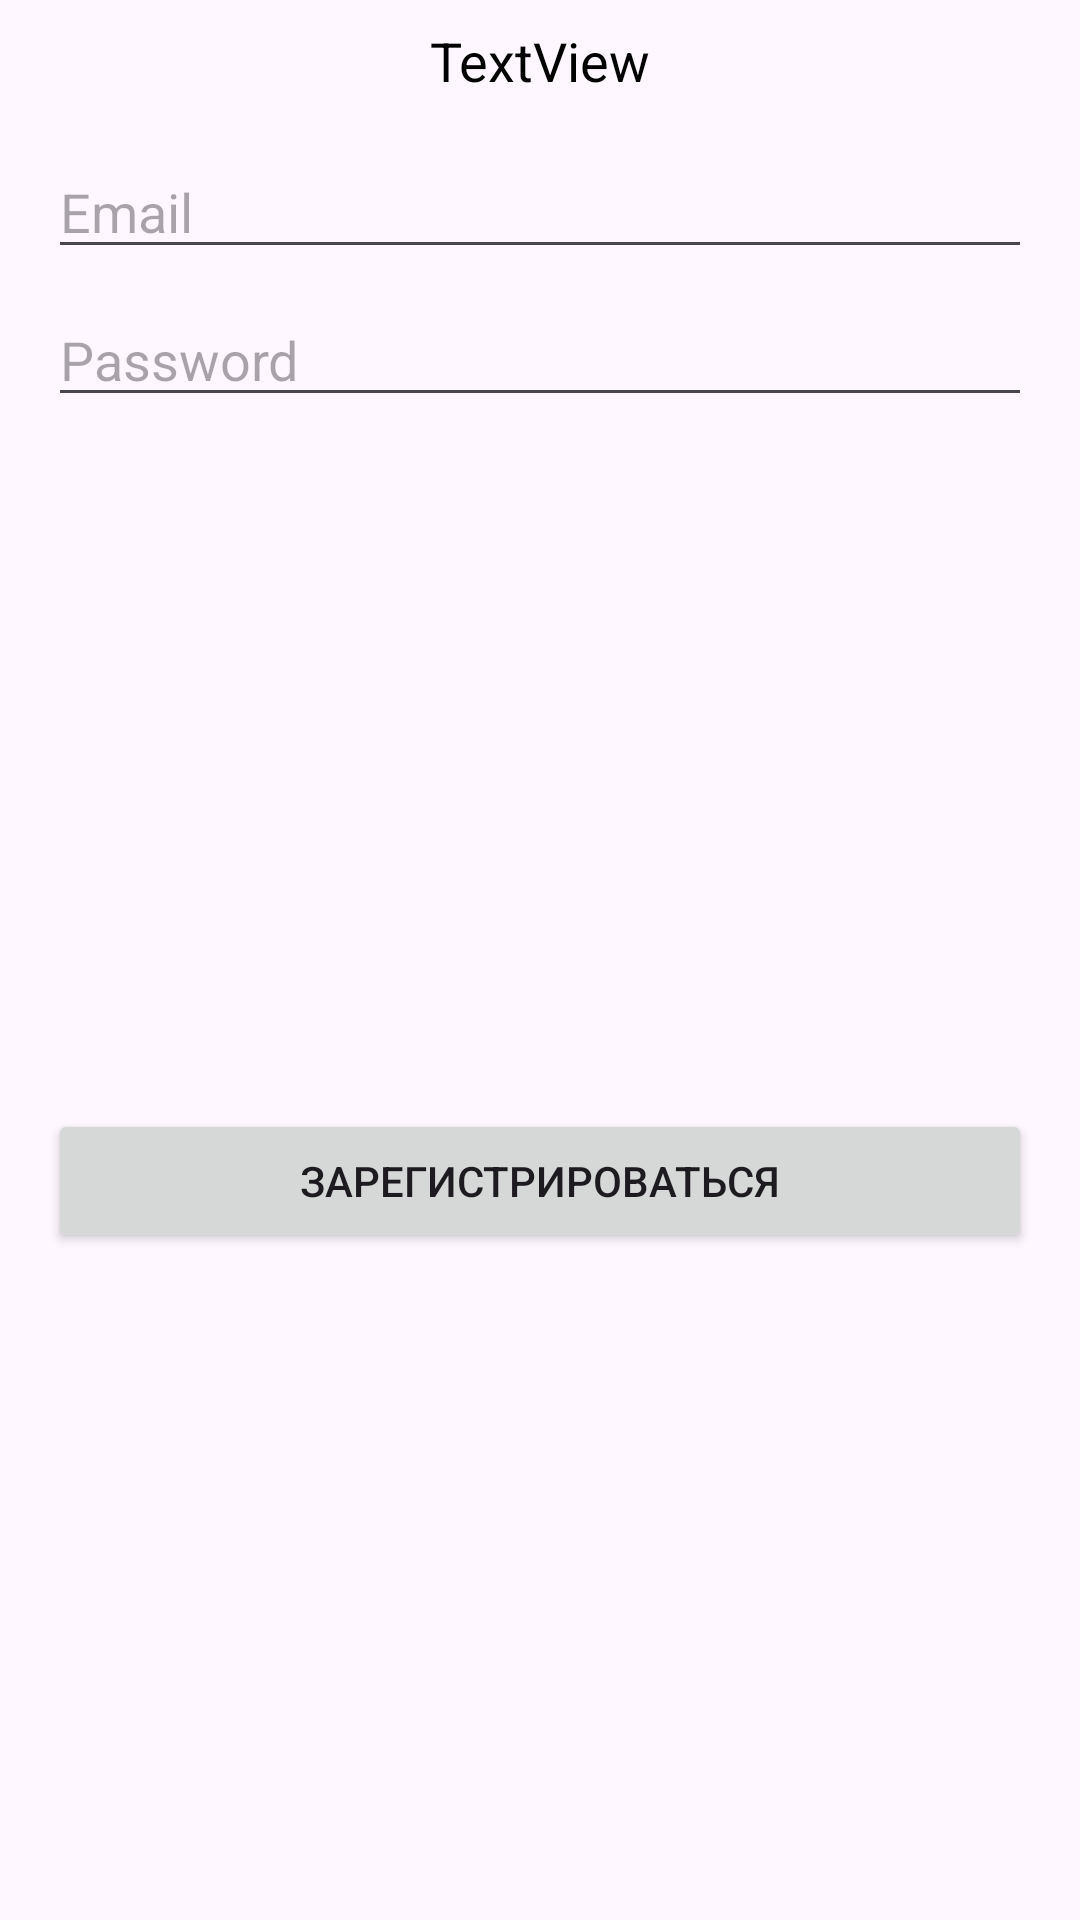

The Android layout XML behind this screen, and the referenced resources:
<!-- AndroidManifest.xml: application theme Theme.Bulletin_Board -->
<!-- res/layout/sign_dialog.xml -->
<?xml version="1.0" encoding="utf-8"?>
<androidx.constraintlayout.widget.ConstraintLayout xmlns:android="http://schemas.android.com/apk/res/android"
    xmlns:app="http://schemas.android.com/apk/res-auto"
    xmlns:tools="http://schemas.android.com/tools"
    android:layout_width="match_parent"
    android:layout_height="wrap_content">

    <TextView
        android:id="@+id/tvSignTitle"
        android:layout_width="wrap_content"
        android:layout_height="wrap_content"
        android:layout_marginTop="8dp"
        android:text="TextView"
        android:textColor="@color/black"
        android:textSize="18sp"
        app:layout_constraintEnd_toEndOf="parent"
        app:layout_constraintStart_toStartOf="parent"
        app:layout_constraintTop_toTopOf="parent"
        tools:text="@string/ac_sign_up" />

    <EditText
        android:id="@+id/edSignEmail"
        android:layout_width="match_parent"
        android:layout_height="wrap_content"
        android:layout_marginStart="16dp"
        android:layout_marginTop="16dp"
        android:layout_marginEnd="16dp"
        android:ems="10"
        android:hint="@string/email_hint"
        android:inputType="textEmailAddress"
        app:layout_constraintEnd_toEndOf="parent"
        app:layout_constraintStart_toStartOf="parent"
        app:layout_constraintTop_toBottomOf="@+id/tvDialogMessage" />

    <EditText
        android:id="@+id/edSignPassword"
        android:layout_width="match_parent"
        android:layout_height="wrap_content"
        android:layout_marginStart="16dp"
        android:layout_marginTop="8dp"
        android:layout_marginEnd="16dp"
        android:ems="10"
        android:hint="@string/password_hint"
        android:inputType="textPassword"
        app:layout_constraintEnd_toEndOf="@+id/edSignEmail"
        app:layout_constraintStart_toStartOf="@+id/edSignEmail"
        app:layout_constraintTop_toBottomOf="@+id/edSignEmail" />

    <Button
        android:id="@+id/btSignUpIn"
        android:layout_width="match_parent"
        android:layout_height="wrap_content"
        android:layout_marginStart="16dp"
        android:layout_marginTop="24dp"
        android:layout_marginEnd="16dp"
        android:layout_marginBottom="16dp"
        android:text="@string/sign_up_action"
        app:layout_constraintBottom_toBottomOf="parent"
        app:layout_constraintEnd_toEndOf="@+id/edSignEmail"
        app:layout_constraintStart_toStartOf="@+id/edSignEmail"
        app:layout_constraintTop_toBottomOf="@+id/edSignPassword" />

    <Button
        android:id="@+id/btForgetP"
        android:layout_width="match_parent"
        android:layout_height="wrap_content"
        android:layout_marginStart="16dp"
        android:layout_marginTop="8dp"
        android:layout_marginEnd="16dp"
        android:text="@string/forget_password"
        android:visibility="gone"
        app:layout_constraintEnd_toEndOf="@+id/edSignEmail"
        app:layout_constraintStart_toStartOf="@+id/edSignEmail"
        app:layout_constraintTop_toBottomOf="@+id/btSignUpIn" />

    <TextView
        android:id="@+id/tvDialogMessage"
        android:layout_width="0dp"
        android:layout_height="wrap_content"
        android:layout_marginTop="8dp"
        android:gravity="center_horizontal"
        android:text="@string/email_reset_password_with_email_message"
        android:textColor="@color/color_red"
        android:visibility="gone"
        app:layout_constraintEnd_toEndOf="@+id/edSignEmail"
        app:layout_constraintStart_toStartOf="@+id/edSignEmail"
        app:layout_constraintTop_toBottomOf="@+id/tvSignTitle" />
</androidx.constraintlayout.widget.ConstraintLayout>
<!-- resources referenced by this layout -->
<resources>
  <color name="black">#FF000000</color>
  <color name="color_red">#F82112</color>
  <string name="ac_sign_up">Регистрация</string>
  <string name="email_hint">Email</string>
  <string name="email_reset_password_with_email_message">Для востановления пароля кажите ваш Email адресс!</string>
  <string name="forget_password">Забыли пароль?</string>
  <string name="password_hint">Password</string>
  <string name="sign_up_action">Зарегистрироваться</string>
  <style name="Theme.Bulletin_Board" parent="Base.Theme.Bulletin_Board" />
  <style name="Base.Theme.Bulletin_Board" parent="Theme.Material3.DayNight.NoActionBar">
          
          
      </style>
</resources>
